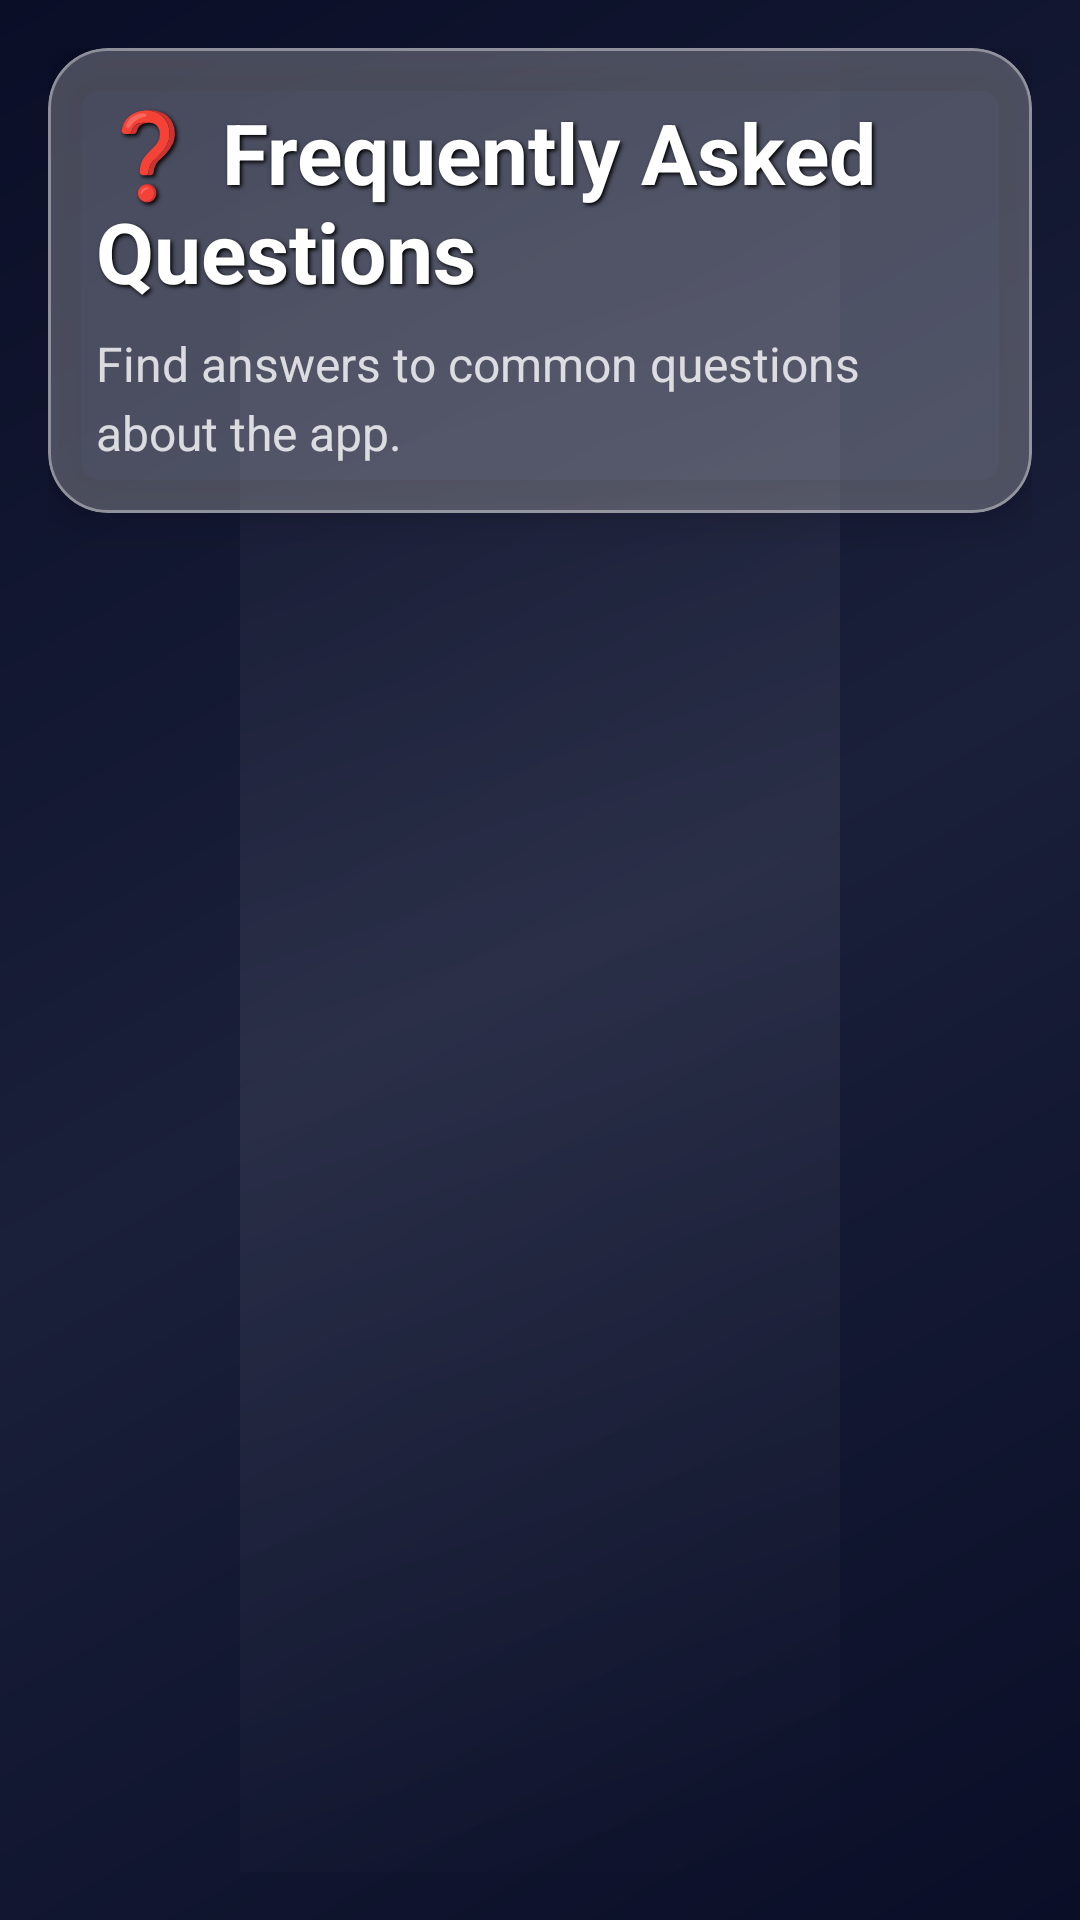

Android layout source for this screen:
<!-- AndroidManifest.xml: application theme Theme.KLCPQuiz -->
<!-- res/layout/fragment_faq.xml -->
<?xml version="1.0" encoding="utf-8"?>
<androidx.constraintlayout.widget.ConstraintLayout xmlns:android="http://schemas.android.com/apk/res/android"
    xmlns:app="http://schemas.android.com/apk/res-auto"
    xmlns:tools="http://schemas.android.com/tools"
    android:layout_width="match_parent"
    android:layout_height="match_parent"
    android:background="@drawable/stars_background"
    android:padding="16dp"
    tools:context=".ui.faq.FaqFragment">

    
    <View
        android:id="@+id/shineOverlay"
        android:layout_width="200dp"
        android:layout_height="match_parent"
        android:background="@drawable/shine_gradient"
        android:alpha="0.3"
        app:layout_constraintTop_toTopOf="parent"
        app:layout_constraintBottom_toBottomOf="parent"
        app:layout_constraintStart_toStartOf="parent"
        app:layout_constraintEnd_toEndOf="parent" />

    
    <com.google.android.material.card.MaterialCardView
        android:id="@+id/headerCard"
        android:layout_width="0dp"
        android:layout_height="wrap_content"
        app:cardBackgroundColor="#40FFFFFF"
        app:cardCornerRadius="20dp"
        app:cardElevation="8dp"
        app:strokeColor="#60FFFFFF"
        app:strokeWidth="1dp"
        app:layout_constraintTop_toTopOf="parent"
        app:layout_constraintStart_toStartOf="parent"
        app:layout_constraintEnd_toEndOf="parent">
        <LinearLayout
            android:layout_width="match_parent"
            android:layout_height="wrap_content"
            android:orientation="vertical"
            android:padding="16dp">
            <TextView
                android:layout_width="wrap_content"
                android:layout_height="wrap_content"
                android:text="❓ Frequently Asked Questions"
                android:textSize="28sp"
                android:textStyle="bold"
                android:textColor="#FFFFFF"
                android:shadowColor="#000000"
                android:shadowDx="1.5"
                android:shadowDy="1.5"
                android:shadowRadius="3" />
            <TextView
                android:layout_width="wrap_content"
                android:layout_height="wrap_content"
                android:layout_marginTop="8dp"
                android:text="Find answers to common questions about the app."
                android:textSize="16sp"
                android:textColor="#CCFFFFFF"
                android:lineSpacingExtra="4dp" />
        </LinearLayout>
    </com.google.android.material.card.MaterialCardView>

    
    <androidx.recyclerview.widget.RecyclerView
        android:id="@+id/faqRecyclerView"
        android:layout_width="0dp"
        android:layout_height="0dp"
        android:layout_marginTop="16dp"
        app:layout_constraintTop_toBottomOf="@id/headerCard"
        app:layout_constraintBottom_toBottomOf="parent"
        app:layout_constraintStart_toStartOf="parent"
        app:layout_constraintEnd_toEndOf="parent"
        tools:listitem="@layout/item_faq" />

</androidx.constraintlayout.widget.ConstraintLayout>
<!-- res/layout/item_faq.xml (included above) -->
<?xml version="1.0" encoding="utf-8"?>
<com.google.android.material.card.MaterialCardView xmlns:android="http://schemas.android.com/apk/res/android"
    xmlns:app="http://schemas.android.com/apk/res-auto"
    xmlns:tools="http://schemas.android.com/tools"
    android:layout_width="match_parent"
    android:layout_height="wrap_content"
    android:layout_marginBottom="12dp"
    app:cardBackgroundColor="#40FFFFFF"
    app:strokeColor="#60FFFFFF"
    app:strokeWidth="1dp"
    app:cardCornerRadius="16dp"
    app:cardElevation="8dp">

    <LinearLayout
        android:layout_width="match_parent"
        android:layout_height="wrap_content"
        android:orientation="vertical"
        android:padding="16dp">

        
        <TextView
            android:id="@+id/questionText"
            android:layout_width="match_parent"
            android:layout_height="wrap_content"
            android:text="How do I unlock Marathon mode?"
            android:textSize="18sp"
            android:textStyle="bold"
            android:textColor="#FFFFFF"
            android:shadowColor="#000000"
            android:shadowDx="1"
            android:shadowDy="1"
            android:shadowRadius="2"
            tools:text="How do I unlock Marathon mode?" />

        
        <TextView
            android:id="@+id/answerText"
            android:layout_width="match_parent"
            android:layout_height="wrap_content"
            android:layout_marginTop="8dp"
            android:text="Answer the first 50 questions correctly in the regular quiz mode."
            android:textSize="16sp"
            android:textColor="#CCFFFFFF"
            android:lineSpacingExtra="4dp"
            android:visibility="gone"
            tools:text="Answer the first 50 questions correctly in the regular quiz mode." />

        
        <ImageView
            android:id="@+id/expandIcon"
            android:layout_width="24dp"
            android:layout_height="24dp"
            android:layout_gravity="end"
            android:layout_marginTop="8dp"
            android:src="@android:drawable/arrow_down_float"
            android:tint="#FFFFFF" />

    </LinearLayout>

</com.google.android.material.card.MaterialCardView>
<!-- resources referenced by this layout -->
<resources>
  <!-- drawable shine_gradient (drawable) -->
  <?xml version="1.0" encoding="utf-8"?>
  <shape xmlns:android="http://schemas.android.com/apk/res/android"
      android:shape="rectangle">
      <gradient
          android:angle="135"
          android:startColor="#00FFFFFF"
          android:centerColor="#40FFFFFF"
          android:endColor="#00FFFFFF"
          android:type="linear" />
  </shape>
  <!-- drawable stars_background (drawable) -->
  <?xml version="1.0" encoding="utf-8"?>
  <layer-list xmlns:android="http://schemas.android.com/apk/res/android">
      
      <item>
          <shape android:shape="rectangle">
              <gradient
                  android:angle="135"
                  android:startColor="#0A0E27"
                  android:centerColor="#1A1F3A"
                  android:endColor="#0A0E27"
                  android:type="linear" />
          </shape>
      </item>
  </layer-list>
  <style name="Theme.KLCPQuiz" parent="Base.Theme.KLCPQuiz" />
  <style name="Base.Theme.KLCPQuiz" parent="Theme.Material3.DayNight.NoActionBar">
          
          <item name="colorPrimary">@color/md_theme_light_primary</item>
          <item name="colorOnPrimary">@color/md_theme_light_onPrimary</item>
          <item name="colorPrimaryContainer">@color/md_theme_light_primaryContainer</item>
          <item name="colorOnPrimaryContainer">@color/md_theme_light_onPrimaryContainer</item>
          
          
          <item name="colorSecondary">@color/md_theme_light_secondary</item>
          <item name="colorOnSecondary">@color/md_theme_light_onSecondary</item>
          <item name="colorSecondaryContainer">@color/md_theme_light_secondaryContainer</item>
          <item name="colorOnSecondaryContainer">@color/md_theme_light_onSecondaryContainer</item>
          
          
          <item name="colorTertiary">@color/md_theme_light_tertiary</item>
          <item name="colorOnTertiary">@color/md_theme_light_onTertiary</item>
          <item name="colorTertiaryContainer">@color/md_theme_light_tertiaryContainer</item>
          <item name="colorOnTertiaryContainer">@color/md_theme_light_onTertiaryContainer</item>
          
          
          <item name="android:colorBackground">@color/md_theme_light_background</item>
          <item name="colorOnBackground">@color/md_theme_light_onBackground</item>
          <item name="colorSurface">@color/md_theme_light_surface</item>
          <item name="colorOnSurface">@color/md_theme_light_onSurface</item>
          
          
          <item name="android:statusBarColor">@android:color/transparent</item>
          <item name="android:windowLightStatusBar">true</item>
          
          
          <item name="android:navigationBarColor">@android:color/transparent</item>
          <item name="android:windowLightNavigationBar">true</item>
      </style>
  <color name="md_theme_light_primary">#006A6A</color>
  <color name="md_theme_light_onPrimary">#FFFFFF</color>
  <color name="md_theme_light_primaryContainer">#6FF7F7</color>
  <color name="md_theme_light_onPrimaryContainer">#002020</color>
  <color name="md_theme_light_secondary">#4A6363</color>
  <color name="md_theme_light_onSecondary">#FFFFFF</color>
  <color name="md_theme_light_secondaryContainer">#CCE8E7</color>
  <color name="md_theme_light_onSecondaryContainer">#051F1F</color>
  <color name="md_theme_light_tertiary">#4B607C</color>
  <color name="md_theme_light_onTertiary">#FFFFFF</color>
  <color name="md_theme_light_tertiaryContainer">#D3E4FF</color>
  <color name="md_theme_light_onTertiaryContainer">#041C35</color>
  <color name="md_theme_light_background">#FAFDFC</color>
  <color name="md_theme_light_onBackground">#191C1C</color>
  <color name="md_theme_light_surface">#FAFDFC</color>
  <color name="md_theme_light_onSurface">#191C1C</color>
</resources>
